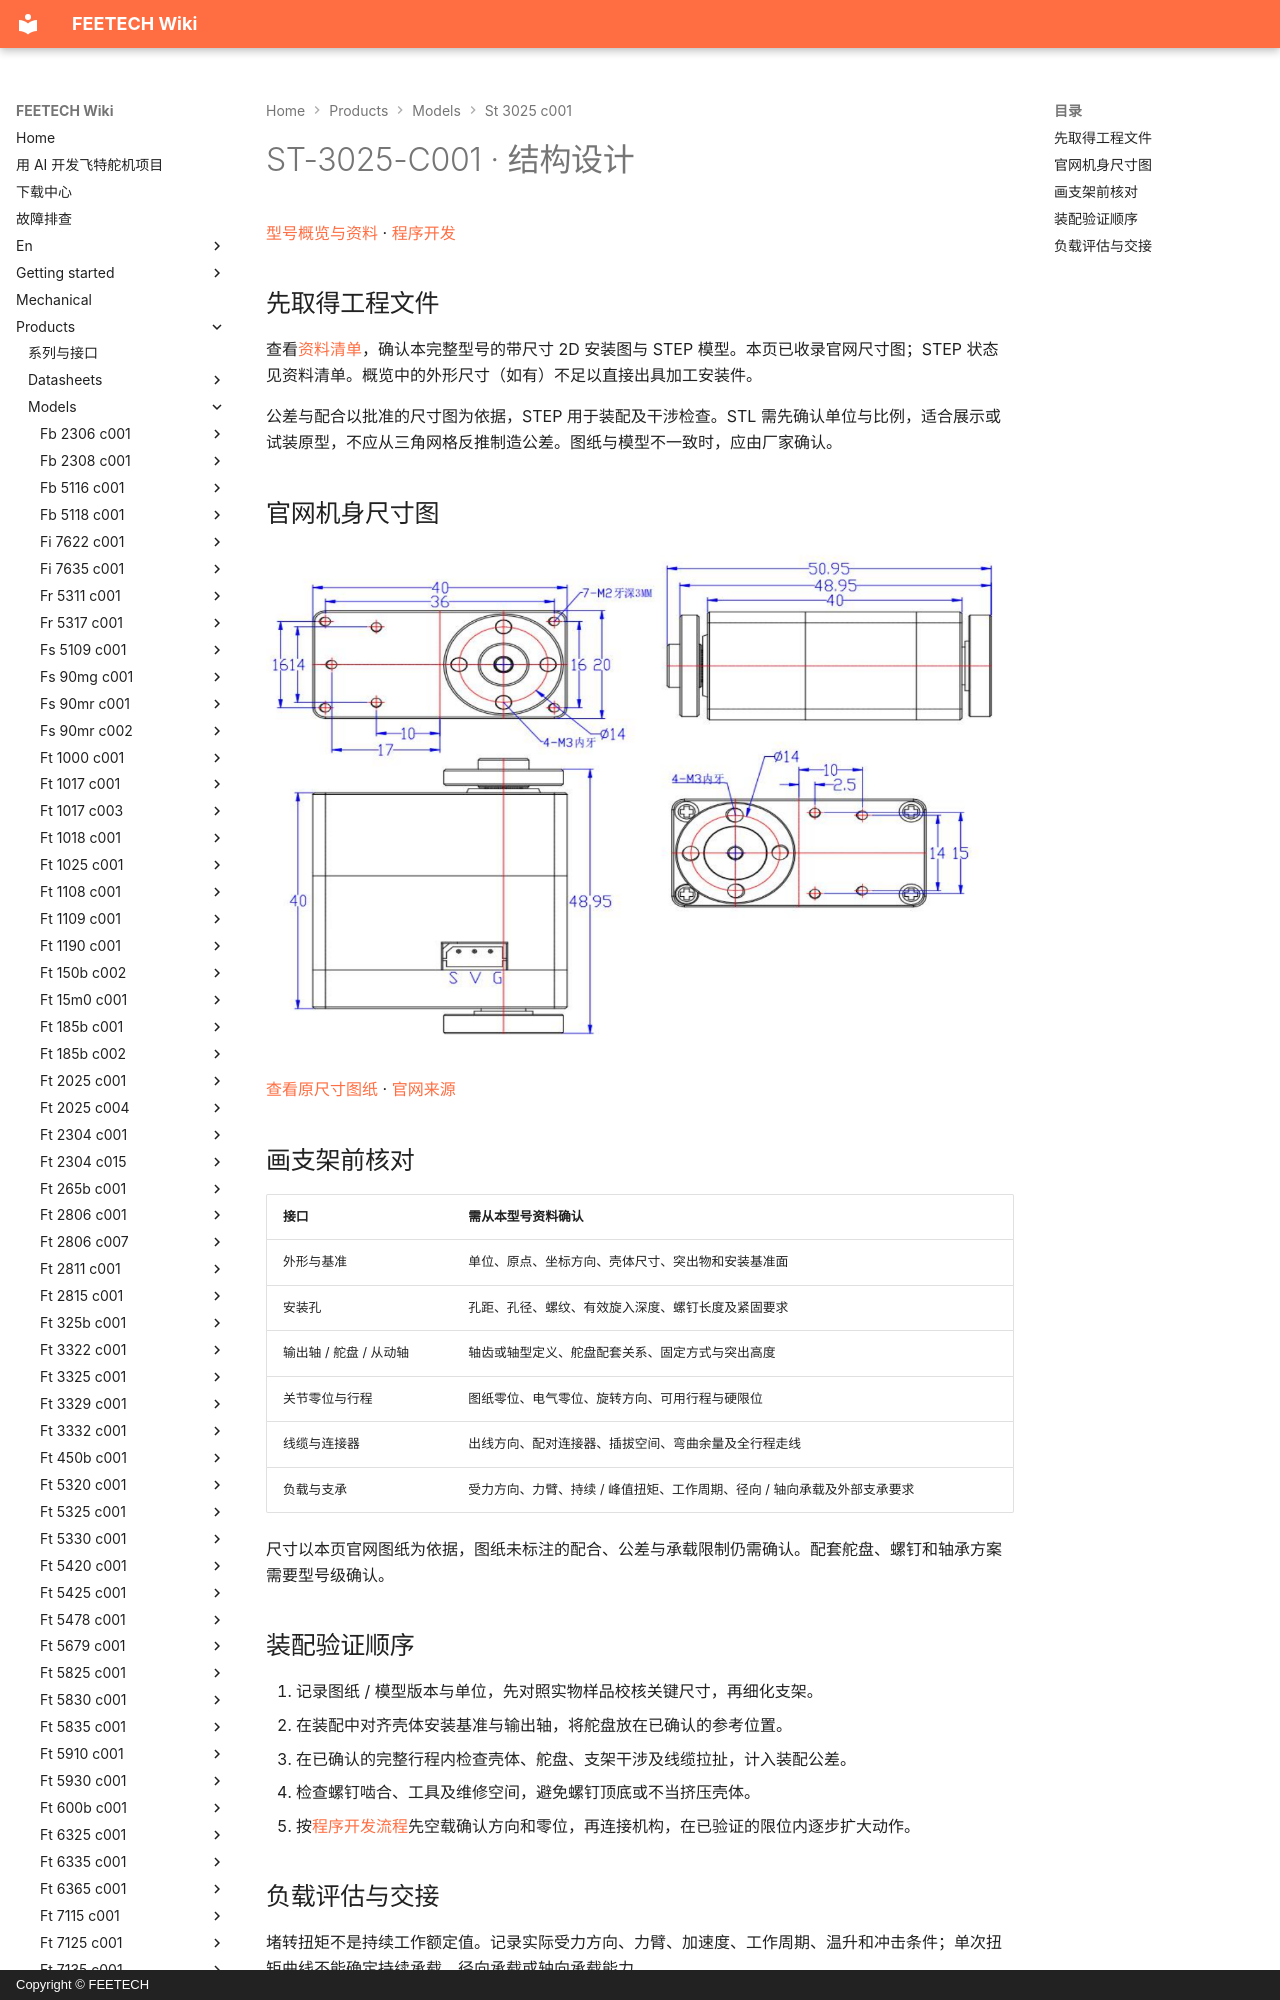

repository: ftservo/ftservo-wiki · page: products/models/st-3025-c001/mechanical/index.html · generator: mkdocs · copyright: Copyright © FEETECH

# ST-3025-C001 · 结构设计

[型号概览与资料](main.md) · [程序开发](software.md)

## 先取得工程文件

查看[资料清单](main.md#resources)，确认本完整型号的带尺寸 2D 安装图与 STEP 模型。本页已收录官网尺寸图；STEP 状态见资料清单。概览中的外形尺寸（如有）不足以直接出具加工安装件。

公差与配合以批准的尺寸图为依据，STEP 用于装配及干涉检查。STL 需先确认单位与比例，适合展示或试装原型，不应从三角网格反推制造公差。图纸与模型不一致时，应由厂家确认。

<!-- official-drawing:start -->
## 官网机身尺寸图

![ST-3025-C001](images/drawing.webp){ .ft-model-drawing }

[查看原尺寸图纸](images/drawing.webp) · [官网来源](https://www.feetechrc.com/12v-30kg-metal-tooth-core-motor-magnetic-coding-double-shaft-ttl-series-steering-gear)
<!-- official-drawing:end -->
